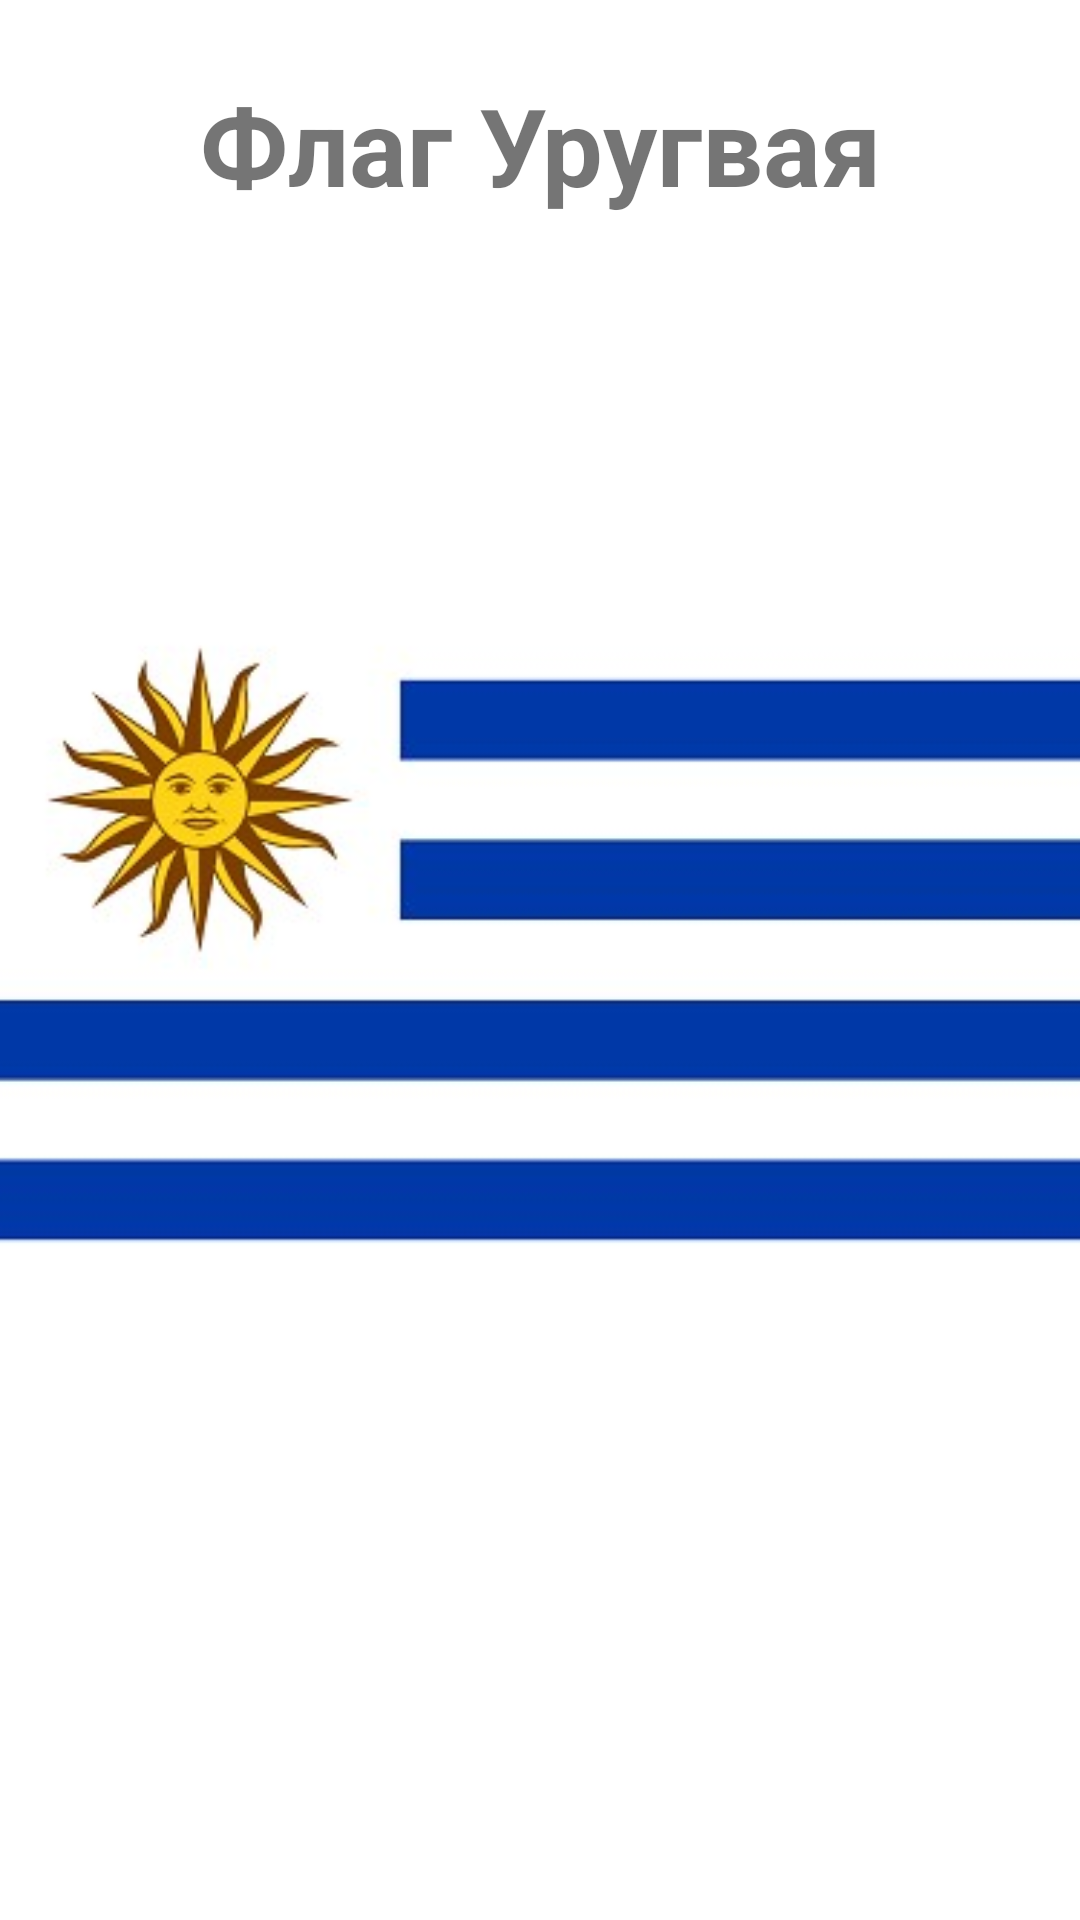

Layout XML and referenced resources for this Android screen:
<!-- AndroidManifest.xml: application theme Theme.MultyAct -->
<!-- res/layout/urugvai.xml -->
<?xml version="1.0" encoding="utf-8"?>
<androidx.constraintlayout.widget.ConstraintLayout xmlns:android="http://schemas.android.com/apk/res/android"
    xmlns:app="http://schemas.android.com/apk/res-auto"
    xmlns:tools="http://schemas.android.com/tools"
    android:id="@+id/linearLayout5"
    android:layout_width="match_parent"
    android:layout_height="match_parent">

    <ImageView
        android:id="@+id/imageView7"
        android:layout_width="0dp"
        android:layout_height="0dp"
        app:layout_constraintBottom_toBottomOf="parent"
        app:layout_constraintEnd_toEndOf="parent"
        app:layout_constraintStart_toStartOf="parent"
        app:layout_constraintTop_toTopOf="parent"
        android:src="@drawable/ur" />

    <TextView
        android:id="@+id/textView5"
        android:layout_width="wrap_content"
        android:layout_height="wrap_content"
        android:layout_marginTop="24dp"
        android:text="Флаг Уругвая"
        android:textSize="36sp"
        android:textStyle="bold"
        app:layout_constraintEnd_toEndOf="parent"
        app:layout_constraintStart_toStartOf="parent"
        app:layout_constraintTop_toTopOf="parent" />
</androidx.constraintlayout.widget.ConstraintLayout>
<!-- resources referenced by this layout -->
<resources>
  <!-- drawable ur: jpg bitmap (drawable-v24, 16248 bytes) -->
  <style name="Theme.MultyAct" parent="Theme.MaterialComponents.DayNight.DarkActionBar">
          
          <item name="colorPrimary">@color/purple_500</item>
          <item name="colorPrimaryVariant">@color/purple_700</item>
          <item name="colorOnPrimary">@color/white</item>
          
          <item name="colorSecondary">@color/teal_200</item>
          <item name="colorSecondaryVariant">@color/teal_700</item>
          <item name="colorOnSecondary">@color/black</item>
          
          <item name="android:statusBarColor" tools:targetApi="l">?attr/colorPrimaryVariant</item>
          
      </style>
  <!-- not gathered from this repository: default colours our renderer supplied (Android Studio template values) -->
  <color name="purple_500">#FF6200EE</color>
  <color name="purple_700">#FF3700B3</color>
  <color name="teal_200">#FF03DAC5</color>
  <color name="teal_700">#FF018786</color>
  <color name="black">#FF000000</color>
  <color name="white">#FFFFFFFF</color>
</resources>
